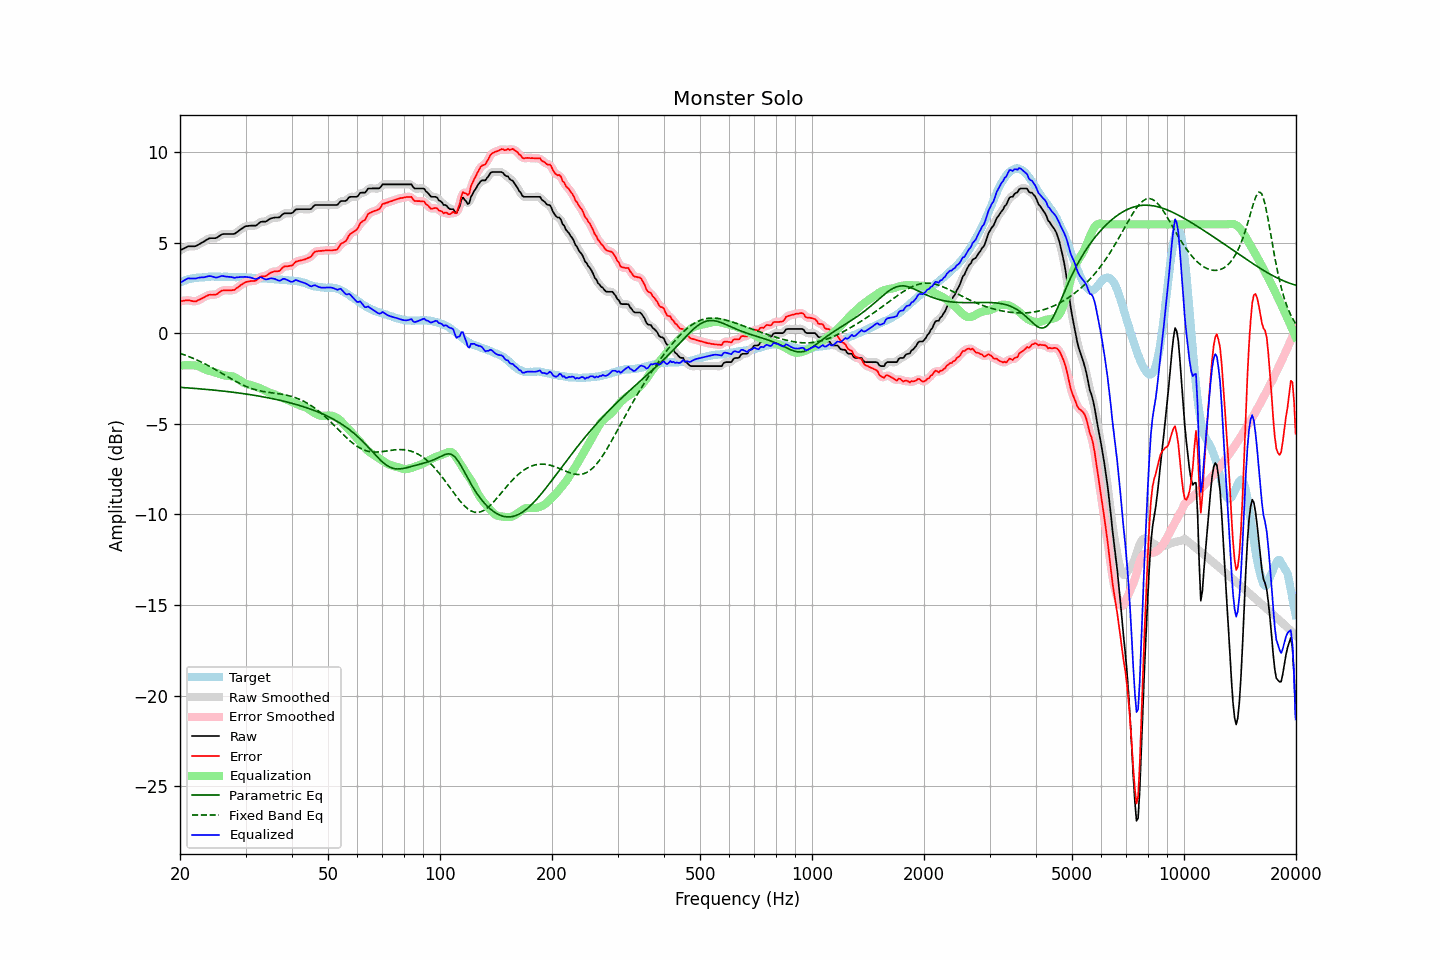

The data file committed next to this chart (first rows):
frequency, raw, error, smoothed, error_smoothed, equalization, parametric_eq, fixed_band_eq, equalized_raw, equalized_smoothed, target
20.00, 4.56, 1.76, 4.55, 1.75, -1.80, -2.99, -1.11, 2.76, 2.76, 2.80
20.20, 4.61, 1.77, 4.61, 1.77, -1.79, -3.00, -1.15, 2.82, 2.82, 2.84
20.40, 4.65, 1.78, 4.66, 1.79, -1.78, -3.01, -1.18, 2.87, 2.88, 2.87
20.61, 4.70, 1.80, 4.70, 1.80, -1.77, -3.01, -1.21, 2.93, 2.93, 2.90
20.81, 4.75, 1.81, 4.75, 1.81, -1.77, -3.02, -1.24, 2.98, 2.98, 2.94
21.02, 4.79, 1.81, 4.78, 1.81, -1.77, -3.02, -1.28, 3.02, 3.01, 2.98
21.23, 4.79, 1.80, 4.79, 1.80, -1.77, -3.03, -1.31, 3.02, 3.02, 2.99
21.44, 4.79, 1.78, 4.79, 1.78, -1.78, -3.04, -1.35, 3.01, 3.01, 3.01
21.66, 4.79, 1.76, 4.79, 1.76, -1.78, -3.04, -1.38, 3.01, 3.01, 3.03
21.87, 4.79, 1.75, 4.79, 1.75, -1.78, -3.05, -1.42, 3.01, 3.01, 3.04
22.09, 4.81, 1.75, 4.82, 1.77, -1.79, -3.06, -1.46, 3.02, 3.03, 3.06
22.31, 4.86, 1.81, 4.86, 1.80, -1.81, -3.06, -1.50, 3.05, 3.04, 3.06
22.54, 4.91, 1.84, 4.91, 1.84, -1.85, -3.07, -1.54, 3.06, 3.06, 3.06
22.76, 4.96, 1.89, 4.96, 1.89, -1.89, -3.08, -1.59, 3.07, 3.07, 3.07
22.99, 5.01, 1.94, 5.01, 1.93, -1.93, -3.09, -1.63, 3.08, 3.08, 3.07
23.22, 5.06, 1.98, 5.06, 1.98, -1.98, -3.09, -1.67, 3.08, 3.09, 3.08
23.45, 5.12, 2.03, 5.12, 2.03, -2.02, -3.10, -1.72, 3.10, 3.10, 3.09
23.69, 5.17, 2.07, 5.17, 2.07, -2.05, -3.11, -1.77, 3.12, 3.12, 3.10
23.92, 5.22, 2.11, 5.21, 2.10, -2.07, -3.12, -1.81, 3.15, 3.14, 3.11
24.16, 5.24, 2.12, 5.24, 2.12, -2.09, -3.13, -1.86, 3.15, 3.14, 3.12
24.40, 5.24, 2.11, 5.24, 2.12, -2.12, -3.14, -1.91, 3.12, 3.12, 3.13
24.65, 5.24, 2.12, 5.24, 2.12, -2.14, -3.14, -1.96, 3.10, 3.10, 3.12
24.89, 5.24, 2.12, 5.25, 2.13, -2.17, -3.15, -2.01, 3.07, 3.08, 3.12
25.14, 5.27, 2.15, 5.28, 2.16, -2.20, -3.16, -2.06, 3.07, 3.08, 3.12
25.39, 5.33, 2.22, 5.33, 2.22, -2.23, -3.17, -2.11, 3.10, 3.10, 3.12
25.65, 5.39, 2.28, 5.39, 2.28, -2.26, -3.18, -2.17, 3.13, 3.13, 3.11
25.91, 5.45, 2.35, 5.44, 2.33, -2.29, -3.19, -2.22, 3.15, 3.14, 3.10
26.16, 5.47, 2.36, 5.47, 2.36, -2.32, -3.20, -2.27, 3.15, 3.14, 3.11
26.43, 5.47, 2.36, 5.47, 2.37, -2.34, -3.21, -2.32, 3.13, 3.13, 3.11
26.69, 5.47, 2.36, 5.47, 2.36, -2.35, -3.22, -2.38, 3.12, 3.12, 3.11
26.96, 5.47, 2.36, 5.47, 2.36, -2.36, -3.23, -2.43, 3.11, 3.11, 3.11
27.23, 5.47, 2.36, 5.47, 2.36, -2.37, -3.24, -2.48, 3.10, 3.10, 3.11
27.50, 5.47, 2.36, 5.46, 2.36, -2.38, -3.25, -2.53, 3.09, 3.09, 3.11
27.77, 5.47, 2.38, 5.47, 2.38, -2.40, -3.26, -2.58, 3.07, 3.07, 3.09
28.05, 5.48, 2.39, 5.50, 2.41, -2.43, -3.27, -2.63, 3.05, 3.06, 3.09
28.33, 5.55, 2.47, 5.54, 2.46, -2.48, -3.29, -2.68, 3.07, 3.07, 3.08
28.62, 5.61, 2.52, 5.61, 2.52, -2.53, -3.30, -2.73, 3.08, 3.08, 3.09
28.90, 5.68, 2.59, 5.68, 2.59, -2.59, -3.31, -2.77, 3.09, 3.09, 3.09
29.19, 5.74, 2.66, 5.74, 2.66, -2.65, -3.32, -2.82, 3.09, 3.09, 3.08
29.48, 5.80, 2.72, 5.80, 2.72, -2.71, -3.33, -2.86, 3.09, 3.10, 3.08
29.78, 5.86, 2.78, 5.86, 2.77, -2.76, -3.35, -2.90, 3.10, 3.10, 3.08
30.08, 5.90, 2.82, 5.89, 2.81, -2.79, -3.36, -2.94, 3.10, 3.10, 3.08
30.38, 5.91, 2.84, 5.91, 2.84, -2.82, -3.37, -2.98, 3.09, 3.09, 3.07
30.68, 5.92, 2.85, 5.92, 2.86, -2.84, -3.39, -3.01, 3.08, 3.08, 3.07
30.99, 5.93, 2.87, 5.93, 2.87, -2.87, -3.40, -3.04, 3.06, 3.06, 3.06
31.30, 5.93, 2.88, 5.93, 2.87, -2.89, -3.41, -3.07, 3.04, 3.04, 3.05
31.61, 5.93, 2.88, 5.93, 2.88, -2.92, -3.43, -3.10, 3.01, 3.01, 3.05
31.93, 5.93, 2.89, 5.94, 2.91, -2.95, -3.44, -3.12, 2.98, 3.00, 3.04
32.24, 5.98, 2.96, 5.99, 2.96, -2.98, -3.46, -3.15, 3.00, 3.01, 3.03
32.57, 6.06, 3.04, 6.06, 3.03, -3.01, -3.47, -3.17, 3.05, 3.04, 3.02
32.89, 6.13, 3.11, 6.11, 3.09, -3.05, -3.49, -3.19, 3.08, 3.06, 3.02
33.22, 6.15, 3.13, 6.14, 3.13, -3.09, -3.51, -3.21, 3.06, 3.05, 3.02
33.55, 6.15, 3.13, 6.15, 3.14, -3.14, -3.52, -3.22, 3.01, 3.01, 3.02
33.89, 6.15, 3.14, 6.16, 3.15, -3.18, -3.54, -3.24, 2.97, 2.98, 3.01
34.23, 6.19, 3.18, 6.20, 3.19, -3.23, -3.56, -3.25, 2.96, 2.97, 3.01
34.57, 6.25, 3.25, 6.25, 3.25, -3.26, -3.57, -3.27, 2.99, 2.99, 3.00
34.92, 6.31, 3.32, 6.30, 3.31, -3.29, -3.59, -3.28, 3.02, 3.01, 2.99
35.27, 6.34, 3.35, 6.34, 3.35, -3.32, -3.61, -3.29, 3.02, 3.02, 2.99
35.62, 6.36, 3.38, 6.36, 3.38, -3.35, -3.63, -3.30, 3.01, 3.01, 2.98
35.97, 6.38, 3.41, 6.37, 3.40, -3.39, -3.65, -3.32, 2.99, 2.99, 2.97
... 635 more rows
